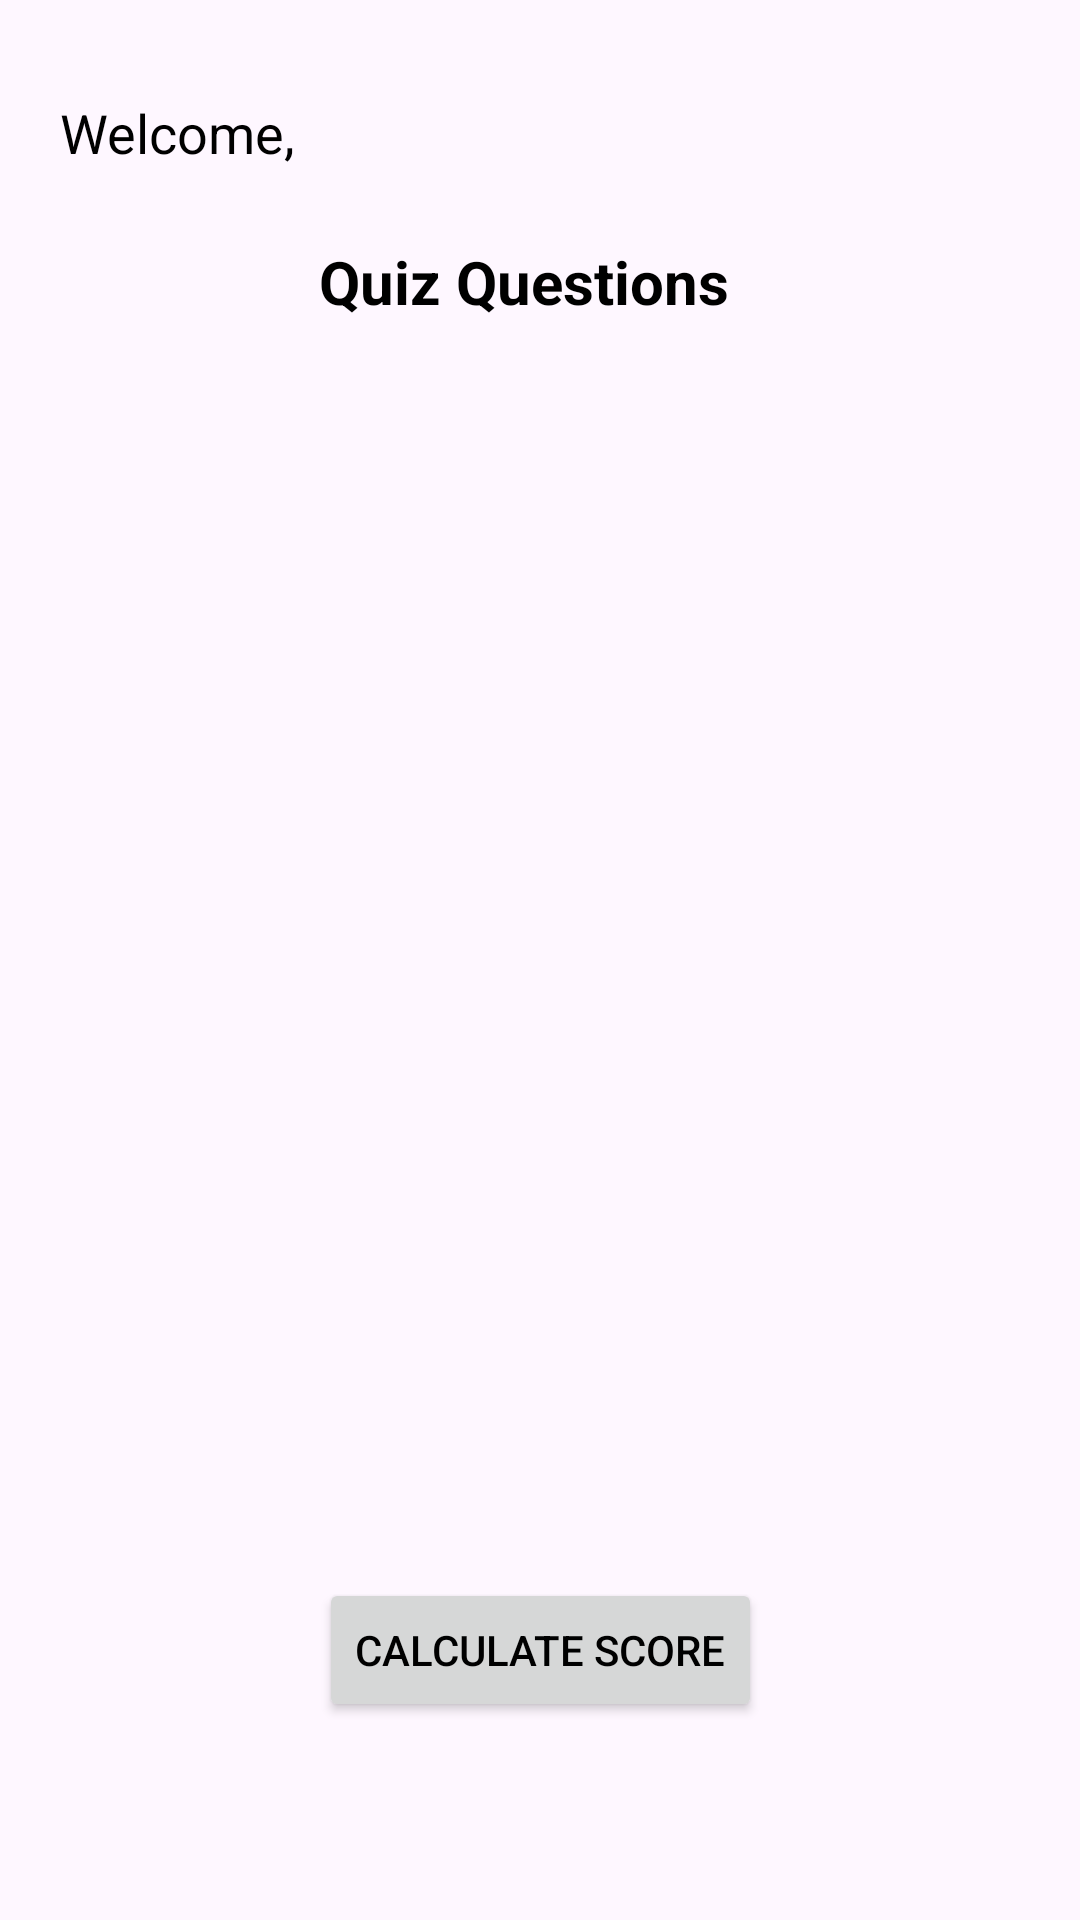

Write the Android layout XML for this screen, with the resource values it uses.
<!-- AndroidManifest.xml: application theme Theme.Group_Final_Project -->
<!-- res/layout/activity_quiz_room.xml -->
<?xml version="1.0" encoding="utf-8"?>
<LinearLayout
    xmlns:android="http://schemas.android.com/apk/res/android"
    xmlns:app="http://schemas.android.com/apk/res-auto"
    xmlns:tools="http://schemas.android.com/tools"
    android:layout_width="match_parent"
    android:layout_height="match_parent"
    >

    <FrameLayout
        android:id="@+id/fragmentLocation"
        android:layout_width="match_parent"
        android:layout_height="match_parent"
        >
        <androidx.constraintlayout.widget.ConstraintLayout xmlns:android="http://schemas.android.com/apk/res/android"
            xmlns:app="http://schemas.android.com/apk/res-auto"
            xmlns:tools="http://schemas.android.com/tools"
            android:layout_width="match_parent"
            android:layout_height="match_parent"
            android:padding="16dp"
            tools:context=".Si_Wang_Trivia.QuizRoom">

            <TextView
                android:id="@+id/welcomeTextView"
                android:layout_width="wrap_content"
                android:layout_height="wrap_content"
                android:layout_marginStart="4dp"
                android:layout_marginTop="16dp"
                android:text="@string/welcome"
                android:textSize="18sp"
                app:layout_constraintStart_toStartOf="parent"
                app:layout_constraintTop_toTopOf="parent" />
            <TextView
                android:id="@+id/nameTextView"
                android:layout_width="wrap_content"
                android:layout_height="wrap_content"
                android:text=""
                android:textSize="18sp"
                app:layout_constraintStart_toEndOf="@id/welcomeTextView"
                app:layout_constraintTop_toTopOf="@id/welcomeTextView" />


            <TextView
                android:id="@+id/quizTitleTextView"
                android:layout_width="wrap_content"
                android:layout_height="wrap_content"
                android:layout_marginTop="24dp"
                android:text="@string/quiz"
                android:textSize="20sp"
                android:textStyle="bold"
                app:layout_constraintEnd_toEndOf="parent"
                app:layout_constraintHorizontal_bias="0.472"
                app:layout_constraintStart_toStartOf="parent"
                app:layout_constraintTop_toBottomOf="@id/nameTextView" />

            <androidx.recyclerview.widget.RecyclerView
                android:id="@+id/recycleView"
                android:layout_width="323dp"
                android:layout_height="444dp"
                app:layout_constraintBottom_toBottomOf="parent"
                app:layout_constraintEnd_toEndOf="parent"
                app:layout_constraintHorizontal_bias="0.227"
                app:layout_constraintStart_toStartOf="parent"
                app:layout_constraintTop_toBottomOf="@+id/quizTitleTextView"
                app:layout_constraintVertical_bias="0.2" />

            <Button
                android:id="@+id/calculateScoreButton"
                android:layout_width="wrap_content"
                android:layout_height="wrap_content"
                android:layout_marginBottom="50dp"
                android:text="@string/calculate_score"
                android:visibility="visible"
                app:layout_constraintBottom_toBottomOf="parent"
                app:layout_constraintEnd_toEndOf="parent"
                app:layout_constraintStart_toStartOf="parent" />

            <TextView
                android:id="@+id/scoreTextView"
                android:layout_width="wrap_content"
                android:layout_height="wrap_content"
                android:layout_marginTop="8dp"
                android:text="Your Score: 0"
                android:textSize="18sp"
                android:visibility="gone"
                app:layout_constraintEnd_toEndOf="parent"
                app:layout_constraintStart_toStartOf="parent"
                app:layout_constraintTop_toBottomOf="@id/calculateScoreButton" />
        </androidx.constraintlayout.widget.ConstraintLayout>
    </FrameLayout>
</LinearLayout>
<!-- resources referenced by this layout -->
<resources>
  <string name="calculate_score">Calculate Score</string>
  <string name="quiz">Quiz Questions</string>
  <string name="welcome">Welcome, </string>
  <style name="Theme.Group_Final_Project" parent="Base.Theme.Group_Final_Project" />
  <style name="Base.Theme.Group_Final_Project" parent="Theme.Material3.DayNight.NoActionBar">
          
          
          <item name="colorPrimary">#3D8E64</item>
          <item name="colorSecondary">@color/my_secondary</item>
          <item name="android:statusBarColor">@color/my_statusbar</item>
          <item name="android:textColor">@color/my_text</item>
  
          <item name="windowActionBar">false</item>
          <item name="windowNoTitle">true</item>
      </style>
  <color name="my_secondary">#2687D5</color>
  <color name="my_statusbar">#A089C8</color>
  <color name="my_text">#FF000000</color>
</resources>
